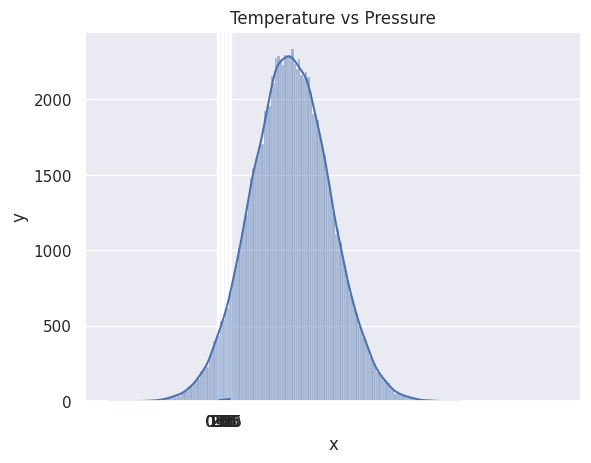

Recreate this plot in Python.
import numpy as np
import matplotlib.pyplot as plt
import seaborn as sns
from scipy import stats

# Importing NumPy
import numpy as np
print('numpy:', np.__version__)
print(dir(np))

# Creating numpy array using python list
python_list = [1,2,3,4,5]
print('Type:', type(python_list)) # <class 'list'>
print(python_list) # [1, 2, 3, 4, 5]
two_dimensional_list = [[0,1,2], [3,4,5], [6,7,8]]
print(two_dimensional_list) # [[0, 1, 2], [3, 4, 5], [6, 7, 8]]
numpy_array_from_list = np.array(python_list)
print(type(numpy_array_from_list)) # <class 'numpy.ndarray'>
print(numpy_array_from_list) # array([1, 2, 3, 4, 5])

# Creating float numpy arrays
numy_array_from_list2 = np.array(python_list, dtype=float)
print(numy_array_from_list2) # array([1., 2., 3., 4., 5.])

# Creating boolean numpy arrays
numpy_bool_array = np.array([0, 1, -1, 0, 0], dtype=bool)
print(numpy_bool_array) # array([False, True, True, False, False])

# Creating multidimensional array using numpy
two_dimensional_list = [[0,1,2], [3,4,5], [6,7,8]]
numpy_two_dimensional_list = np.array(two_dimensional_list)
print(type(numpy_two_dimensional_list))
print(numpy_two_dimensional_list)

# Converting numpy array to list
np_to_list = numpy_array_from_list.tolist()
print(type(np_to_list))
print('one dimensional array:', np_to_list)
print('two dimensional array:', numpy_two_dimensional_list.tolist())

# Creating numpy array from tuple
python_tuple = (1,2,3,4,5)
print(type(python_tuple)) # <class 'tuple'>
print('python_tuple: ', python_tuple)
numpy_array_from_tuple = np.array(python_tuple)
print(type(numpy_array_from_tuple)) # <class 'numpy.ndarray'>
print('numpy_array_from_tuple: ', numpy_array_from_tuple)

# Shape of numpy array
nums = np.array([1, 2, 3, 4, 5])
print(nums)
print('shape of nums: ', nums.shape)
print(numpy_two_dimensional_list)
print('shape of numpy_two_dimensional_list: ', numpy_two_dimensional_list.shape)
three_by_four_array = np.array([[0, 1, 2, 3], [4,5,6,7], [8,9,10, 11]])
print(three_by_four_array.shape)

# Data type of numpy array
int_lists = [-3, -2, -1, 0, 1, 2,3]
int_array = np.array(int_lists)
float_array = np.array(int_lists, dtype=float)
print(int_array)
print(int_array.dtype)
print(float_array)
print(float_array.dtype)

# Size of a numpy array
numpy_array_from_list = np.array([1, 2, 3, 4, 5])
two_dimensional_list = np.array([[0, 1, 2], [3, 4, 5], [6, 7, 8]])
print('The size:', numpy_array_from_list.size) # 5
print('The size:', two_dimensional_list.size) # 9

# Mathematical Operation using numpy
numpy_array_from_list = np.array([1, 2, 3, 4, 5])
print('original array: ', numpy_array_from_list)
ten_plus_original = numpy_array_from_list + 10
print(ten_plus_original)
ten_minus_original = numpy_array_from_list - 10
print(ten_minus_original)
ten_times_original = numpy_array_from_list * 10
print(ten_times_original)
ten_times_original = numpy_array_from_list / 10
print(ten_times_original)
ten_times_original = numpy_array_from_list % 3
print(ten_times_original)
ten_times_original = numpy_array_from_list // 10
print(ten_times_original)
ten_times_original = numpy_array_from_list ** 2
print(ten_times_original)

# Checking data types
numpy_int_arr = np.array([1,2,3,4])
numpy_float_arr = np.array([1.1, 2.0,3.2])
numpy_bool_arr = np.array([-3, -2, 0, 1,2,3], dtype='bool')
print(numpy_int_arr.dtype)
print(numpy_float_arr.dtype)
print(numpy_bool_arr.dtype)

# Converting types
numpy_int_arr = np.array([1,2,3,4], dtype = 'float')
print(numpy_int_arr)
numpy_int_arr = np.array([1., 2., 3., 4.], dtype = 'int')
print(numpy_int_arr)
print(np.array([-3, -2, 0, 1,2,3], dtype='bool'))
numpy_float_list = np.array([1.0, 2.0, 3.0])
print(numpy_float_list.astype('int').astype('str'))

# Multi-dimensional Arrays
two_dimension_array = np.array([(1,2,3),(4,5,6), (7,8,9)])
print(type(two_dimension_array))
print(two_dimension_array)
print('Shape: ', two_dimension_array.shape)
print('Size:', two_dimension_array.size)
print('Data type:', two_dimension_array.dtype)

# Getting items from a numpy array
two_dimension_array = np.array([[1,2,3],[4,5,6], [7,8,9]])
first_row = two_dimension_array[0]
second_row = two_dimension_array[1]
third_row = two_dimension_array[2]
print('First row:', first_row)
print('Second row:', second_row)
print('Third row: ', third_row)
first_column= two_dimension_array[:,0]
second_column = two_dimension_array[:,1]
third_column = two_dimension_array[:,2]
print('First column:', first_column)
print('Second column:', second_column)
print('Third column: ', third_column)
print(two_dimension_array)

# Slicing Numpy array
first_two_rows_and_columns = two_dimension_array[0:2, 0:2]
print(first_two_rows_and_columns)

# Reverse the row and column positions
print(two_dimension_array[::-1,::-1])

# Represent missing values
print(two_dimension_array)
two_dimension_array[1,1] = 55
two_dimension_array[1,2] =44
print(two_dimension_array)

# Numpy Zeroes and Ones
numpy_zeroes = np.zeros((3,3),dtype=int,order='C')
print(numpy_zeroes)
numpy_ones = np.ones((3,3),dtype=int,order='C')
print(numpy_ones)
twoes = numpy_ones * 2

# Reshape and Flatten
first_shape = np.array([(1,2,3), (4,5,6)])
print(first_shape)
reshaped = first_shape.reshape(3,2)
print(reshaped)
flattened = reshaped.flatten()
print(flattened)

# Horizontal and Vertical Stack
np_list_one = np.array([1,2,3])
np_list_two = np.array([4,5,6])
print(np_list_one + np_list_two)
print('Horizontal Append:', np.hstack((np_list_one, np_list_two)))
print('Vertical Append:', np.vstack((np_list_one, np_list_two)))

# Generating Random Numbers
random_float = np.random.random()
print(random_float)
random_floats = np.random.random(5)
print(random_floats)
random_int = np.random.randint(0, 11)
print(random_int)
random_int = np.random.randint(2,10, size=4)
print(random_int)
random_int = np.random.randint(2,10, size=(3,3))
print(random_int)
normal_array = np.random.normal(79, 15, 80)
print(normal_array)

# Numpy and Statistics
sns.set()
plt.hist(normal_array, color="grey", bins=50)
plt.show()

# Matrix in numpy
four_by_four_matrix = np.matrix(np.ones((4,4), dtype=float))
print(four_by_four_matrix)
np.asarray(four_by_four_matrix)[2] = 2
print(four_by_four_matrix)

# Numpy arange
lst = range(0, 11, 2)
for l in lst:
    print(l)
whole_numbers = np.arange(0, 20, 1)
print(whole_numbers)
natural_numbers = np.arange(1, 20, 1)
print(natural_numbers)
odd_numbers = np.arange(1, 20, 2)
print(odd_numbers)
even_numbers = np.arange(2, 20, 2)
print(even_numbers)

# Creating sequence of numbers using linspace and logspace
print(np.linspace(1.0, 5.0, num=10))
print(np.linspace(1.0, 5.0, num=5, endpoint=False))
print(np.logspace(2, 4.0, num=4))

# Array size and dtype
x = np.array([1,2,3], dtype=np.complex128)
print(x)
print(x.itemsize)

# Indexing and Slicing NumPy Arrays
np_list = np.array([(1,2,3), (4,5,6)])
print('First row: ', np_list[0])
print('Second row: ', np_list[1])
print('First column: ', np_list[:,0])
print('Second column: ', np_list[:,1])
print('Third column: ', np_list[:,2])

# NumPy Statistical Functions
np_normal_dis = np.random.normal(5, 0.5, 100)
print('min: ', two_dimension_array.min())
print('max: ', two_dimension_array.max())
print('mean: ',two_dimension_array.mean())
print('sd: ', two_dimension_array.std())
print(two_dimension_array)
print('Column with minimum: ', np.amin(two_dimension_array,axis=0))
print('Column with maximum: ', np.amax(two_dimension_array,axis=0))
print('Row with minimum: ', np.amin(two_dimension_array,axis=1))
print('Row with maximum: ', np.amax(two_dimension_array,axis=1))

# Create repeating sequences
a = [1,2,3]
print('Tile: ', np.tile(a, 2))
print('Repeat: ', np.repeat(a, 2))

# Generate random numbers
one_random_num = np.random.random()
print(one_random_num)
r = np.random.random(size=[2,3])
print(r)
print(np.random.choice(['a', 'e', 'i', 'o', 'u'], size=10))
rand = np.random.rand(2,2)
print(rand)
rand2 = np.random.randn(2,2)
print(rand2)
rand_int = np.random.randint(0, 10, size=[5,3])
print(rand_int)

# More statistics with scipy
np_normal_dis = np.random.normal(5, 0.5, 1000)
print('min: ', np.min(np_normal_dis))
print('max: ', np.max(np_normal_dis))
print('mean: ', np.mean(np_normal_dis))
print('median: ', np.median(np_normal_dis))
print('mode: ', stats.mode(np_normal_dis))
print('sd: ', np.std(np_normal_dis))
plt.hist(np_normal_dis, color="grey", bins=21)
plt.show()

# Dot Product
f = np.array([1,2,3])
g = np.array([4,5,3])
print(np.dot(f, g)) # 23

# Matrix Multiplication
h = [[1,2],[3,4]]
i = [[5,6],[7,8]]
print(np.matmul(h, i))

# Determinant
print(np.linalg.det(i))

# Chessboard pattern
Z = np.zeros((8,8))
Z[1::2,::2] = 1
Z[::2,1::2] = 1
print(Z)

# List comprehension vs numpy
new_list = [ x + 2 for x in range(0, 11)]
print(new_list)
np_arr = np.array(range(0, 11))
print(np_arr + 2)

# Linear relationship example
temp = np.array([1,2,3,4,5])
pressure = temp * 2 + 5
print(pressure)
plt.plot(temp,pressure)
plt.xlabel('Temperature in oC')
plt.ylabel('Pressure in atm')
plt.title('Temperature vs Pressure')
plt.xticks(np.arange(0, 6, step=0.5))
plt.show()

# Gaussian normal distribution
mu = 28
sigma = 15
samples = 100000
x = np.random.normal(mu, sigma, samples)
ax = sns.histplot(x, kde=True)
ax.set(xlabel="x", ylabel='y')
plt.show()
